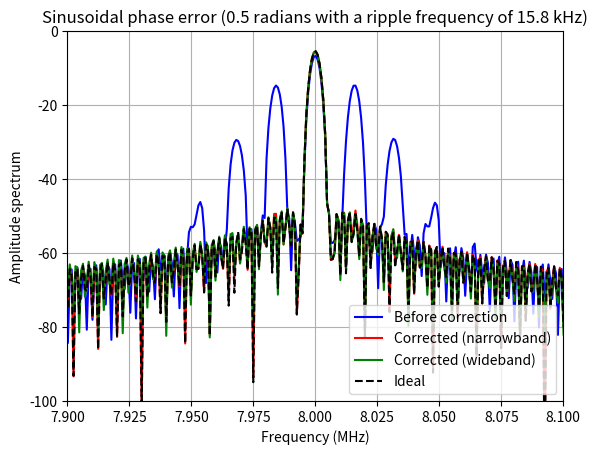

This figure's Python source:
''' Simulation of a Frequency-Modulated Continuous-Wave (FMCW) radar affected
by nonlinearity of the frequency sweep. Two similar algorithms are compared which 
correct for the effects of the nonlinearity: one 'narrowband' approximation by
[redacted]
frequency much smaller than the square root of the chirp rate, and a 'wideband'
[redacted]

References
[redacted]
[redacted]
'''

import numpy as np
from numpy.fft import fft, ifft
import matplotlib.pyplot as plt

def heaviside(t): return 0.5*(np.sign(t)+1)                 # Heaviside step function
def rectpuls(t): return heaviside(t+.5)-heaviside(t-.5)     # Rectangle function
    
def nextpow2(i):        # Returns the next power of of 2 greater than the input
    n=1.
    while n<i: n*=2.
    return n

def hamming(L):         # Hamming window (symmetric)
    N=L-1
    n=np.arange(L)
    w=0.54-0.46*np.cos(2*np.pi*n/N)
    return w    

def Fourier(x,fs,NFFT):     # Approximate Fourier transform on the interval (-fs/2,fs/2)
    k=np.arange(NFFT)
    N=len(x)
    T=N/fs
    f=(-.5+k/float(NFFT))*fs
    n=np.arange(N)
    return f, T/N*np.exp(1j*np.pi*f*T)*fft(x*(-1.)**n,NFFT)

def invFourier(X,fs,N):     # Approximate inverse Fourier transform on the interval (-T/2,T/2)
    NFFT=len(X)
    k=np.arange(NFFT)
    x=fs*np.exp(1j*np.pi*(N/2.-k))*ifft(X*np.exp(-1j*np.pi*k*N/NFFT),NFFT)
    x=x[:N]
    return x

def deskew(x,fs,alpha):     # Quadratic phase filter with a group delay of -f/alpha
    N=len(x)
    NFFT=int(nextpow2(N+fs**2/alpha))
    f,X=Fourier(x,fs,NFFT)
    Y=X*np.exp(1j*np.pi*f**2/alpha)
    y=invFourier(Y,fs,N)
    return y

fc=10.e9                # Center frequency (10 GHz)
B=50.e6                 # Chirp bandwidth (50 MHz)
T=500.e-6               # Chirp period (500 us)
alpha=B/T               # Chirp rate (100 GHz/s)

R=12.e3                 # Target range (12 km)
c=3.e8                  # Speed of light (in m/s)
tau=2.*R/c              # Two-way transit time (80 us)
fb=alpha*tau            # Beat frequency (8 MHz)
fs=25.e6                # Sampling frequency (25 MHz)
Ts=1./fs                # Sampling period (40 us)

Rmax=15.e3              # Instrumented range (15 km)
taumax=2.*Rmax/c        # Guard interval (100 us)

N=int(T/Ts)             # Number of samples per sweep period (12,500)
Np=int((T-taumax)/Ts)   # Number of processed samples (10,000)

''' Different types of phase error: sinusoidal, cubic, and quartic. Comment in/out to select. '''
Asl=0.5                 # Sidelobe ripple amplitude (in radians)
fsl=0.05*np.sqrt(alpha)  # Sidelobe ripple frequency 
def e(t): return Asl*np.cos(2.*np.pi*fsl*t)     # Sinusoidal phase error function

df_max=Asl*fsl          # Maximum frequency error with sinusoidal error function
''' Cubic phase error function (with same maximum frequency error) '''
# k3=2.*np.pi*df_max/(.5*T)**2  
# def e(t): return k3/3.*t**3     
    
''' Quartic phase error function (with same maximum frequency error) '''
# k4=2.*np.pi*df_max/(.5*T)**3
# def e(t): return k4/4.*t**4
    
def se(t): return np.exp(1j*e(t))       # Phase error function as complex exponential

''' Transmit and beat signal (without phase error) '''
def sTX_lin(t): return rectpuls(t)*np.exp(2j*np.pi*(fc*t+.5*alpha*t**2))
def sb_lin(t): return sTX_lin(t)*np.conj(sTX_lin(t-tau)) 

''' Transmit and beat signal (with phase error) '''
def sTX(t): return sTX_lin(t)*se(t)
def sb(t): return sTX(t)*np.conj(sTX(t-tau))

''' Time grid '''
n=np.arange(N)
t=(-N/2.+n)*Ts              
NFFT=int(nextpow2(N+fs**2/alpha))       # Number of FFT points required to avoid time-domain aliasing in the output of deskew filter

''' Phase error compensation algorithm '''
sIF_lin=sb_lin(t)                   # Ideal beat signal (without phase error)
sIF=sb(t)                           # Beat signal (with phase error)
sIF2=sIF*np.conj(se(t))             # Beat signal with transmitted non-linearities removed
sIF3=deskew(sIF2,fs,alpha)          # Deskew-filtered version of sIF2
sIF4n=sIF3*se(t)                    # Corrected beat signal in the narrowband approximation (Burgos-Garcia et al.)
sea=deskew(se(t),fs,alpha)          # Deskew-filtered error signal
sIF4w=sIF3*sea                      # Corrected beat signal for the wideband case (Meta et al.)

''' Calculate spectra '''
wIF=np.concatenate((np.zeros(N-Np),hamming(Np)))    # Window function for the uncorrected beat signal
f,SIF_lin=Fourier(wIF*sIF_lin,fs,NFFT)              # Ideal beat spectrum 
_,SIF=Fourier(wIF*sIF,fs,NFFT)                      # Actual beat spectrum

wIF4=np.concatenate((hamming(Np),np.zeros(N-Np)))   # Window function for the corrected beat signal
_,SIF4n=Fourier(wIF4*sIF4n,fs,NFFT)                 # Corrected IF spectrum (narrowband approximation)
_,SIF4w=Fourier(wIF4*sIF4w,fs,NFFT)                 # Corrected IF spectrum (wideband)

''' Plot results'''
plt.close('all')
plt.figure()
f_MHz=f/1.e6    # Frequency in MHz
plt.plot(f_MHz,20*np.log10(abs(SIF)/(T-taumax)),'b',label='Before correction')
plt.plot(f_MHz,20*np.log10(abs(SIF4n)/(T-taumax)),'r',label='Corrected (narrowband)')
plt.plot(f_MHz,20*np.log10(abs(SIF4w)/(T-taumax)),'g',label='Corrected (wideband)')
plt.plot(f_MHz,20*np.log10(abs(SIF_lin)/(T-taumax)),'k--',label='Ideal')
plt.title('Sinusoidal phase error (%.1f radians with a ripple frequency of %.1f kHz)' % (Asl, fsl/1.e3))
# plt.title('Cubic phase error (maximum frequency error of %.1f kHz)' % (df_max/1.e3))
# plt.title('Quartic phase error (maximum frequency error of %.1f kHz)' % (df_max/1.e3))

plt.xlim(np.array([fb-10.e4,fb+10.e4])/1.e6)
plt.ylim([-100,0])
plt.xlabel('Frequency (MHz)')
plt.ylabel('Amplitude spectrum')
handles, labels=plt.gca().get_legend_handles_labels()
plt.legend(handles,labels,loc='lower right')
plt.grid()

plt.show()